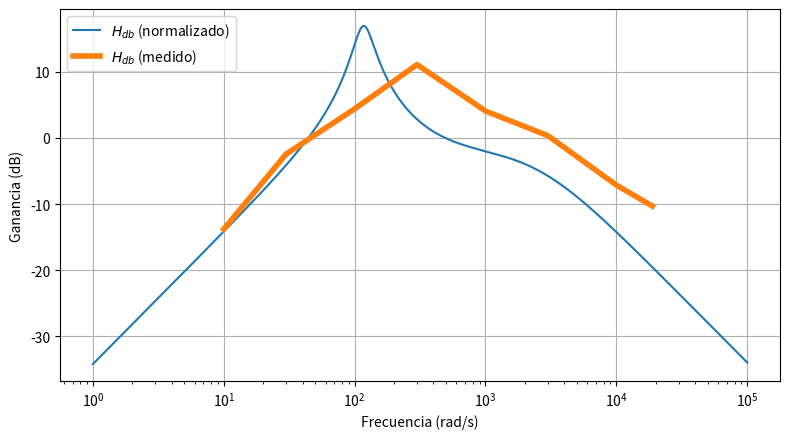

The script that saved this image:
# Comparación de diagramas de Bode generados a partir de:
# - El circuito normalizado simulado numéricamente con SciPy
# - El circuito implementado medido en laboratorio

import matplotlib.pyplot as plt
from scipy import signal
import numpy as np

w = np.logspace(0, 5, num=1000000)

h2 = signal.TransferFunction([2e3, 667e3, 0], [1, 2540, 114e3, 34.3e6])
w2, mag2, phase2 = h2.bode(w)

w_measured = [10, 30, 100, 300, 1000, 3000, 10000, 18800]
mag_measured = [-13.8, -2.43, 4.40, 11.1, 4.08, 0.34, -7.13, -10.3]

window_size = 0.5
_, ax = plt.subplots(figsize=(window_size * 16, window_size * 9))

ax.semilogx(w2, mag2, label='$H_{db}$ (normalizado)')
ax.semilogx(w_measured, mag_measured, label='$H_{db}$ (medido)', linewidth=4)
ax.grid()
ax.set(xlabel='Frecuencia (rad/s)', ylabel='Ganancia (dB)')
ax.legend(loc='upper left')

plt.tight_layout()
plt.show()
